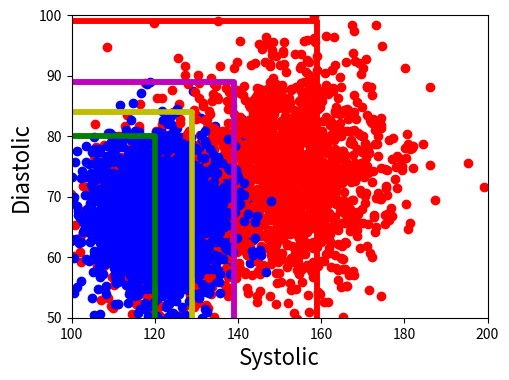

Source code (Python): (Note: this script raises an exception after producing the figure.)
import numpy as np
import matplotlib.pyplot as plt

TIME_STEPS = 1000
N_FEATURES = 2 
N_POP = 1500
corners = [(120,80,'g-'),(129,84,'y-'),(139,89,'m-'),(159,99,'r-')]

def get_bin(point, corners):
    level = 0
    for (sys_standard, dia_standard, _) in corners:
        (sys, dia) = point
        if sys < sys_standard and dia < dia_standard:
            return level
        level += 1

    return 4

def generate_data(start_means, end_means, start_std, end_std, pop_size, pop_type):
    if pop_type == 'untreated': 
        return generate_pop(start_means, end_means, start_std, end_std, pop_size)
    
    elif pop_type == 'normal':
        return generate_pop(start_means, start_means, start_std, start_std, pop_size)

    elif pop_type == 'treated':
        data = np.zeros((TIME_STEPS, pop_size, N_FEATURES))
        
        treatment_times = np.random.randint(1, TIME_STEPS, (pop_size))
        treatment_times.fill(500)

        for feat in range(N_FEATURES):
            s_mean = start_means[feat]
            e_mean = end_means[feat]

            s_std = start_std[feat]
            e_std = end_std[feat]

            starting_points = np.random.normal(s_mean, s_std, pop_size)
            ending_points = np.random.normal(e_mean, e_std, pop_size)

            index = 0
            for start,end,time in zip(starting_points, ending_points, treatment_times):
                noise = np.random.normal(0, 5.0/3, TIME_STEPS)
                trend_up = np.linspace(start, end, TIME_STEPS)[0:time]
                trend_down = np.linspace(trend_up[len(trend_up)-1], start, TIME_STEPS/2)[0:time]
                data[:,index,feat] = np.concatenate((trend_up, trend_down),axis=0) + noise
                index += 1
      
        return data
        

def generate_pop(start_means, end_means, start_std, end_std, pop_size):
    data = np.zeros((TIME_STEPS, pop_size, N_FEATURES))
    
    end_points = np.zeros((N_FEATURES, pop_size))
    start_points = np.zeros((N_FEATURES, pop_size))

    for feat in range(N_FEATURES):
        s_mean = start_means[feat]
        e_mean = end_means[feat]

        s_std = start_std[feat]
        e_std = end_std[feat]

        starting_points = np.random.normal(s_mean, s_std, pop_size)
        ending_points = np.random.normal(e_mean, e_std, pop_size)

        end_points[feat] = ending_points
        start_points[feat] = starting_points
        
        index = 0
        for start,end in zip(starting_points, ending_points):
            noise = np.random.normal(0, 5.0/3, TIME_STEPS)
            data[:,index,feat] = np.linspace(start, end, TIME_STEPS) + noise
            index += 1

    plt.axis([100,200,50,100])
    plt.xlabel('Systolic', fontsize=16)
    plt.ylabel('Diastolic', fontsize=16)
    plt.subplots_adjust(bottom=0.25, left=0.25)
      
    plt.plot(end_points[0], end_points[1], 'ro')
    plt.plot(start_points[0], start_points[1], 'bo')

    for c in corners:
        (sys, di, color) = c
        plt.plot([0,sys,sys],[di,di,0],color,linewidth=4.0)
    
    plt.show()
    return data

start_means = [122,67]
end_means = [152,74]
start_std = [8,6]
end_std = [12,9]

data_normal = generate_data(start_means, end_means, start_std, end_std, N_POP, 'normal')
"""
for d in range(N_POP):
    p1_feat1 = data_normal[:,d,1]
    plt.plot(p1_feat1)
plt.show()
"""
data_untreated = generate_data(start_means, end_means, start_std, end_std, N_POP, 'untreated')
"""
for d in range(N_POP):
    p1_feat1 = data_untreated[:,d,1]
    plt.plot(p1_feat1)
plt.show()
"""
data_treated = generate_data(start_means, end_means, start_std, end_std, N_POP, 'treated')

"""
for d in range(N_POP):
    p1_feat1 = data_treated[:,d,1]
    plt.plot(p1_feat1)
    plt.show()
"""

data_treated_mean = np.mean(data_treated, axis=1)
data_untreated_mean = np.mean(data_untreated, axis=1)
data_normal_mean = np.mean(data_normal, axis=1)

data_treated_std = np.std(data_treated, axis=1)
data_untreated_std = np.std(data_untreated, axis=1)
data_normal_std = np.std(data_normal, axis=1)

plt.plot(data_treated_mean)
plt.plot(data_treated_mean + data_treated_std)
plt.plot(data_treated_mean - data_treated_std)
plt.show()

plt.plot(data_untreated_mean)
plt.plot(data_untreated_mean + data_untreated_std)
plt.plot(data_untreated_mean - data_untreated_std)
plt.show()

plt.plot(data_normal_mean)
plt.plot(data_normal_mean + data_normal_std)
plt.plot(data_normal_mean - data_normal_std)
plt.show()

risk = []
for point in data_treated_mean:
    risk.append(get_bin(point, corners))

plt.plot(risk)

risk = []
for point in data_untreated_mean:
    risk.append(get_bin(point, corners))

plt.plot(risk)

risk = []
for point in data_normal_mean:
    risk.append(get_bin(point, corners))

plt.plot(risk)

plt.show()

#np.save('data.npy', data)
